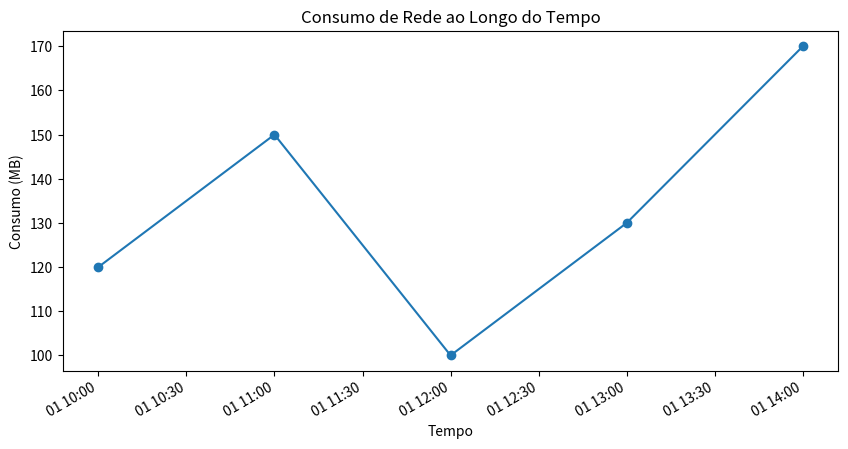

Here is the Python script that generated this plot:
import matplotlib.pyplot as plt
import pandas as pd
import datetime

# Dados de exemplo: lista de tuplas (timestamp, consumo)
dados_consumo = [
    (datetime.datetime(2023, 10, 1, 10, 0), 120),
    (datetime.datetime(2023, 10, 1, 11, 0), 150),
    (datetime.datetime(2023, 10, 1, 12, 0), 100),
    (datetime.datetime(2023, 10, 1, 13, 0), 130),
    (datetime.datetime(2023, 10, 1, 14, 0), 170),
]

# Convertendo os dados para um DataFrame do pandas
df = pd.DataFrame(dados_consumo, columns=['Timestamp', 'Consumo'])

# Configurando o gráfico
plt.figure(figsize=(10, 5))
plt.plot(df['Timestamp'], df['Consumo'], marker='o', linestyle='-')

# Adicionando título e rótulos
plt.title('Consumo de Rede ao Longo do Tempo')
plt.xlabel('Tempo')
plt.ylabel('Consumo (MB)')

# Formatando o eixo x para mostrar datas de forma legível
plt.gcf().autofmt_xdate()

# Salvando o gráfico em um arquivo PNG
plt.savefig('consumo_rede.png')

# Fechando a figura para liberar memória
plt.close()
